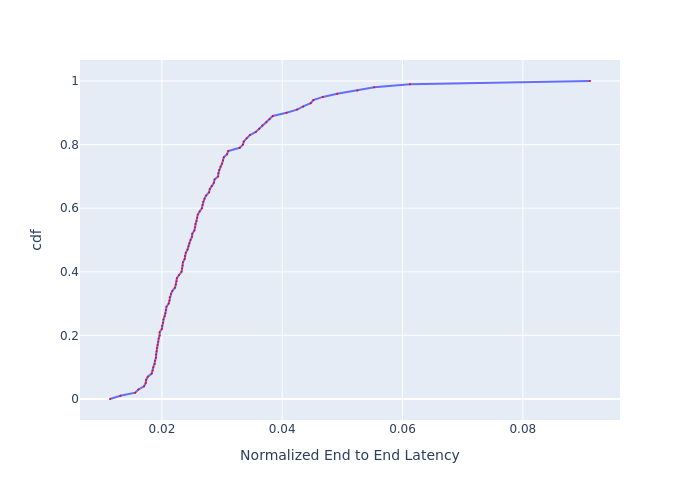

Source data for this figure (header and first rows):
, cdf, Normalized End to End Latency
0, 0.0, 0.01137
1, 0.01, 0.0131
2, 0.02, 0.01556
3, 0.03, 0.0161
4, 0.04, 0.01703
5, 0.05, 0.0173
6, 0.06, 0.01737
7, 0.07, 0.01765
8, 0.08, 0.0183
9, 0.09, 0.01844
10, 0.1, 0.01856
11, 0.11, 0.01882
12, 0.12, 0.01885
13, 0.13, 0.01901
14, 0.14, 0.01904
15, 0.15, 0.01912
16, 0.16, 0.01916
17, 0.17, 0.01927
18, 0.18, 0.01939
19, 0.19, 0.01947
20, 0.2, 0.01962
21, 0.21, 0.01962
22, 0.22, 0.01998
23, 0.23, 0.02002
24, 0.24, 0.02018
25, 0.25, 0.02026
26, 0.26, 0.02047
27, 0.27, 0.02059
28, 0.28, 0.02067
29, 0.29, 0.02075
30, 0.3, 0.02113
31, 0.31, 0.02126
32, 0.32, 0.0213
33, 0.33, 0.02152
34, 0.34, 0.02173
35, 0.35, 0.02217
36, 0.36, 0.0223
37, 0.37, 0.02244
38, 0.38, 0.02248
39, 0.39, 0.02285
40, 0.4, 0.02326
41, 0.41, 0.02335
42, 0.42, 0.02345
43, 0.43, 0.02349
44, 0.44, 0.02378
45, 0.45, 0.02383
46, 0.46, 0.02397
47, 0.47, 0.02426
48, 0.48, 0.0244
49, 0.49, 0.02455
50, 0.5, 0.02475
51, 0.51, 0.025
52, 0.52, 0.02505
53, 0.53, 0.0254
54, 0.54, 0.0255
55, 0.55, 0.02555
56, 0.56, 0.02576
57, 0.57, 0.02586
58, 0.58, 0.02597
59, 0.59, 0.02628
... 41 more rows
